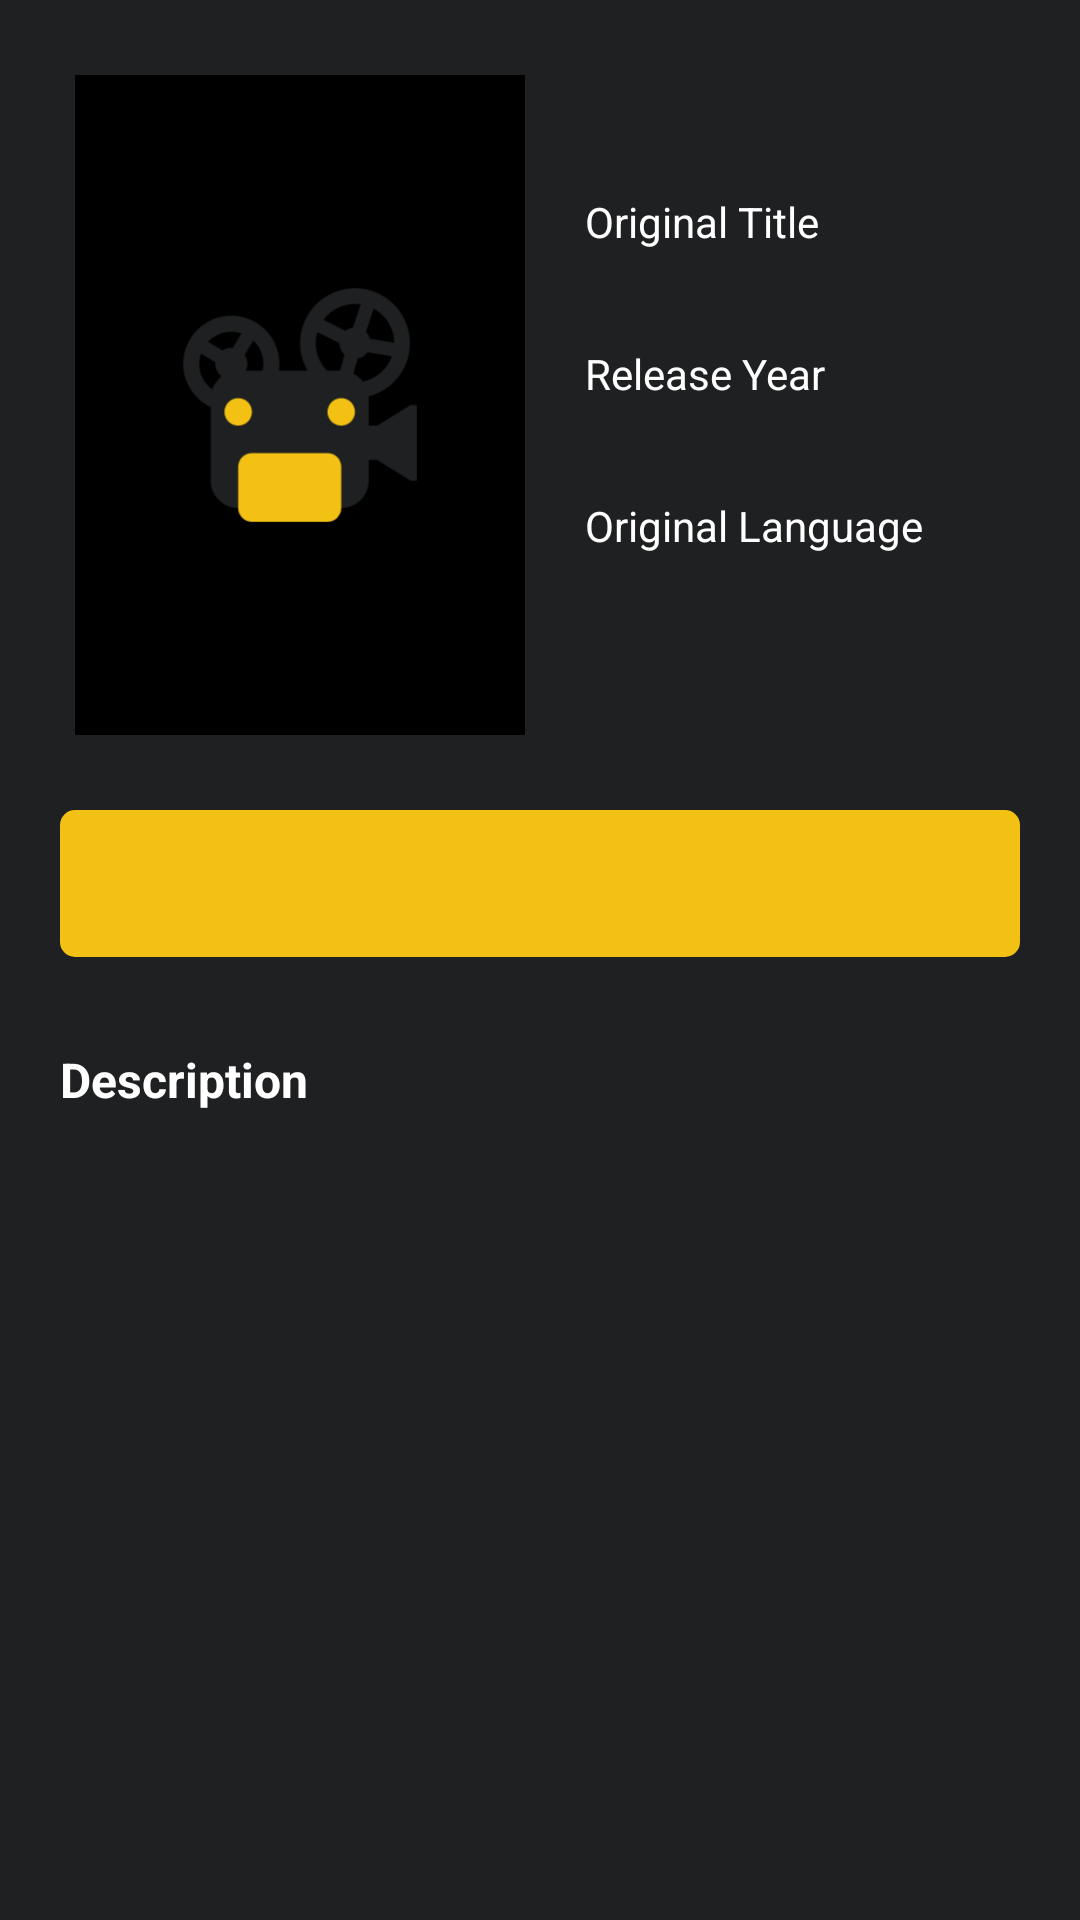

This screen was rendered from an Android layout file. Write that file and the resources it references.
<!-- AndroidManifest.xml: application theme Theme.Filmify -->
<!-- res/layout/activity_detail.xml -->
<?xml version="1.0" encoding="utf-8"?>
<androidx.constraintlayout.widget.ConstraintLayout
    xmlns:android="http://schemas.android.com/apk/res/android"
    xmlns:tools="http://schemas.android.com/tools"
    android:layout_width="match_parent"
    android:layout_height="match_parent"
    xmlns:app="http://schemas.android.com/apk/res-auto"
    android:background="@color/hard_black"
    tools:context=".ui.DetailActivity">

    <ScrollView
        android:layout_width="match_parent"
        android:layout_height="wrap_content"
        app:layout_constraintLeft_toLeftOf="parent"
        app:layout_constraintTop_toTopOf="parent">

        <LinearLayout
            android:layout_width="match_parent"
            android:layout_height="wrap_content"
            android:orientation="vertical">

            <LinearLayout
                android:layout_width="match_parent"
                android:layout_height="wrap_content"
                android:orientation="horizontal"
                android:padding="25dp">
                <ImageView
                    android:id="@+id/detail_iv_poster"
                    android:layout_width="150dp"
                    android:layout_height="220dp"
                    android:background="@color/black"
                    android:src="@drawable/ic_launcher_foreground"
                    android:contentDescription="@string/movie_poster" />

                <LinearLayout
                    android:layout_width="match_parent"
                    android:layout_height="wrap_content"
                    android:orientation="vertical"
                    android:layout_marginHorizontal="20dp">
                    <TextView
                        android:id="@+id/detail_tv_title"
                        android:layout_width="wrap_content"
                        android:layout_height="wrap_content"
                        android:textStyle="bold"
                        android:textColor="@color/yellow"
                        android:textSize="22sp"/>

                    <TextView
                        android:layout_width="wrap_content"
                        android:layout_height="wrap_content"
                        android:text="@string/original_title"
                        android:textColor="@color/white"
                        android:layout_marginTop="10dp"/>

                    <TextView
                        android:id="@+id/detail_tv_ori_title"
                        android:layout_width="wrap_content"
                        android:layout_height="wrap_content"
                        android:textColor="@color/white"
                        android:textStyle="bold"
                        android:textSize="16sp"/>

                    <TextView
                        android:layout_width="wrap_content"
                        android:layout_height="wrap_content"
                        android:text="@string/release_year"
                        android:layout_marginTop="10dp"
                        android:textColor="@color/white"/>

                    <TextView
                        android:id="@+id/detail_tv_year"
                        android:layout_width="wrap_content"
                        android:layout_height="wrap_content"
                        android:textStyle="bold"
                        android:textColor="@color/white"
                        android:textSize="16sp"/>

                    <TextView
                        android:layout_width="wrap_content"
                        android:layout_height="wrap_content"
                        android:text="@string/original_language"
                        android:layout_marginTop="10dp"
                        android:textColor="@color/white"/>

                    <TextView
                        android:id="@+id/detail_tv_language"
                        android:layout_width="wrap_content"
                        android:layout_height="wrap_content"
                        android:textStyle="bold"
                        android:textColor="@color/white"
                        android:textSize="16sp"/>

                </LinearLayout>
            </LinearLayout>

            <LinearLayout
                android:layout_width="match_parent"
                android:layout_height="wrap_content"
                android:orientation="horizontal"
                android:background="@drawable/background_rating"
                android:layout_marginHorizontal="20dp"
                android:layout_marginBottom="10dp"
                android:padding="15dp"
                android:gravity="center">
                <TextView
                    android:id="@+id/detail_tv_rating"
                    android:layout_width="wrap_content"
                    android:layout_height="wrap_content"
                    app:layout_constraintTop_toTopOf="parent"
                    app:layout_constraintBottom_toBottomOf="parent"
                    app:layout_constraintStart_toStartOf="parent"
                    app:layout_constraintEnd_toEndOf="parent"
                    android:textStyle="bold"
                    tools:text="Lorem Ipsum"
                    android:textColor="@color/black"/>

                <ImageView
                    android:id="@+id/detail_iv_fav"
                    android:layout_width="wrap_content"
                    android:layout_height="wrap_content"
                    android:src="@drawable/ic_favorite_border"
                    android:layout_marginStart="10dp"/>

            </LinearLayout>

            <LinearLayout
                android:layout_width="match_parent"
                android:layout_height="wrap_content"
                android:orientation="vertical"
                android:padding="20dp">
                <TextView
                    android:layout_width="wrap_content"
                    android:layout_height="wrap_content"
                    android:text="@string/description"
                    android:textColor="@color/white"
                    android:textStyle="bold"
                    android:textSize="16sp"/>

                <TextView
                    android:id="@+id/detail_tv_description"
                    android:layout_width="wrap_content"
                    android:layout_height="wrap_content"
                    android:layout_marginTop="5dp"
                    android:textColor="@color/white"/>
            </LinearLayout>

        </LinearLayout>

    </ScrollView>

    <LinearLayout
        android:id="@+id/detail_progress"
        android:layout_width="match_parent"
        android:layout_height="match_parent"
        android:background="@color/black_disabled"
        android:gravity="center"
        android:visibility="gone">

        <ProgressBar
            style="?android:attr/progressBarStyleLarge"
            android:layout_width="wrap_content"
            android:layout_height="wrap_content" />
    </LinearLayout>

</androidx.constraintlayout.widget.ConstraintLayout>
<!-- resources referenced by this layout -->
<resources>
  <color name="black">#FF000000</color>
  <color name="black_disabled">#3e161616</color>
  <color name="hard_black">#1F2022</color>
  <color name="white">#FFFFFFFF</color>
  <color name="yellow">#F2C114</color>
  <!-- drawable background_rating (drawable) -->
  <?xml version="1.0" encoding="UTF-8"?>
  <shape xmlns:android="http://schemas.android.com/apk/res/android">
      <solid android:color="@color/yellow"/>
      <corners android:radius="5dp"/>
      <padding android:left="0dp" android:top="0dp" android:right="0dp" android:bottom="0dp" />
  </shape>
  <!-- drawable ic_launcher_foreground: vector/xml drawable (drawable, 3981 chars, omitted) -->
  <string name="description">Description</string>
  <string name="movie_poster">Movie Poster</string>
  <string name="original_language">Original Language</string>
  <string name="original_title">Original Title</string>
  <string name="release_year">Release Year</string>
  <style name="Theme.Filmify" parent="Theme.MaterialComponents.DayNight.DarkActionBar">
          
          <item name="colorPrimary">@color/hard_black</item>
          <item name="colorPrimaryVariant">@color/soft_black</item>
          <item name="colorOnPrimary">@color/soft_black</item>
          
          <item name="colorSecondary">@color/teal_200</item>
          <item name="colorSecondaryVariant">@color/teal_700</item>
          <item name="colorOnSecondary">@color/black</item>
          
          <item name="android:statusBarColor" tools:targetApi="l">?attr/colorPrimaryVariant</item>
          
      </style>
  <color name="soft_black">#27282D</color>
  <color name="teal_200">#FF03DAC5</color>
  <color name="teal_700">#FF018786</color>
</resources>
